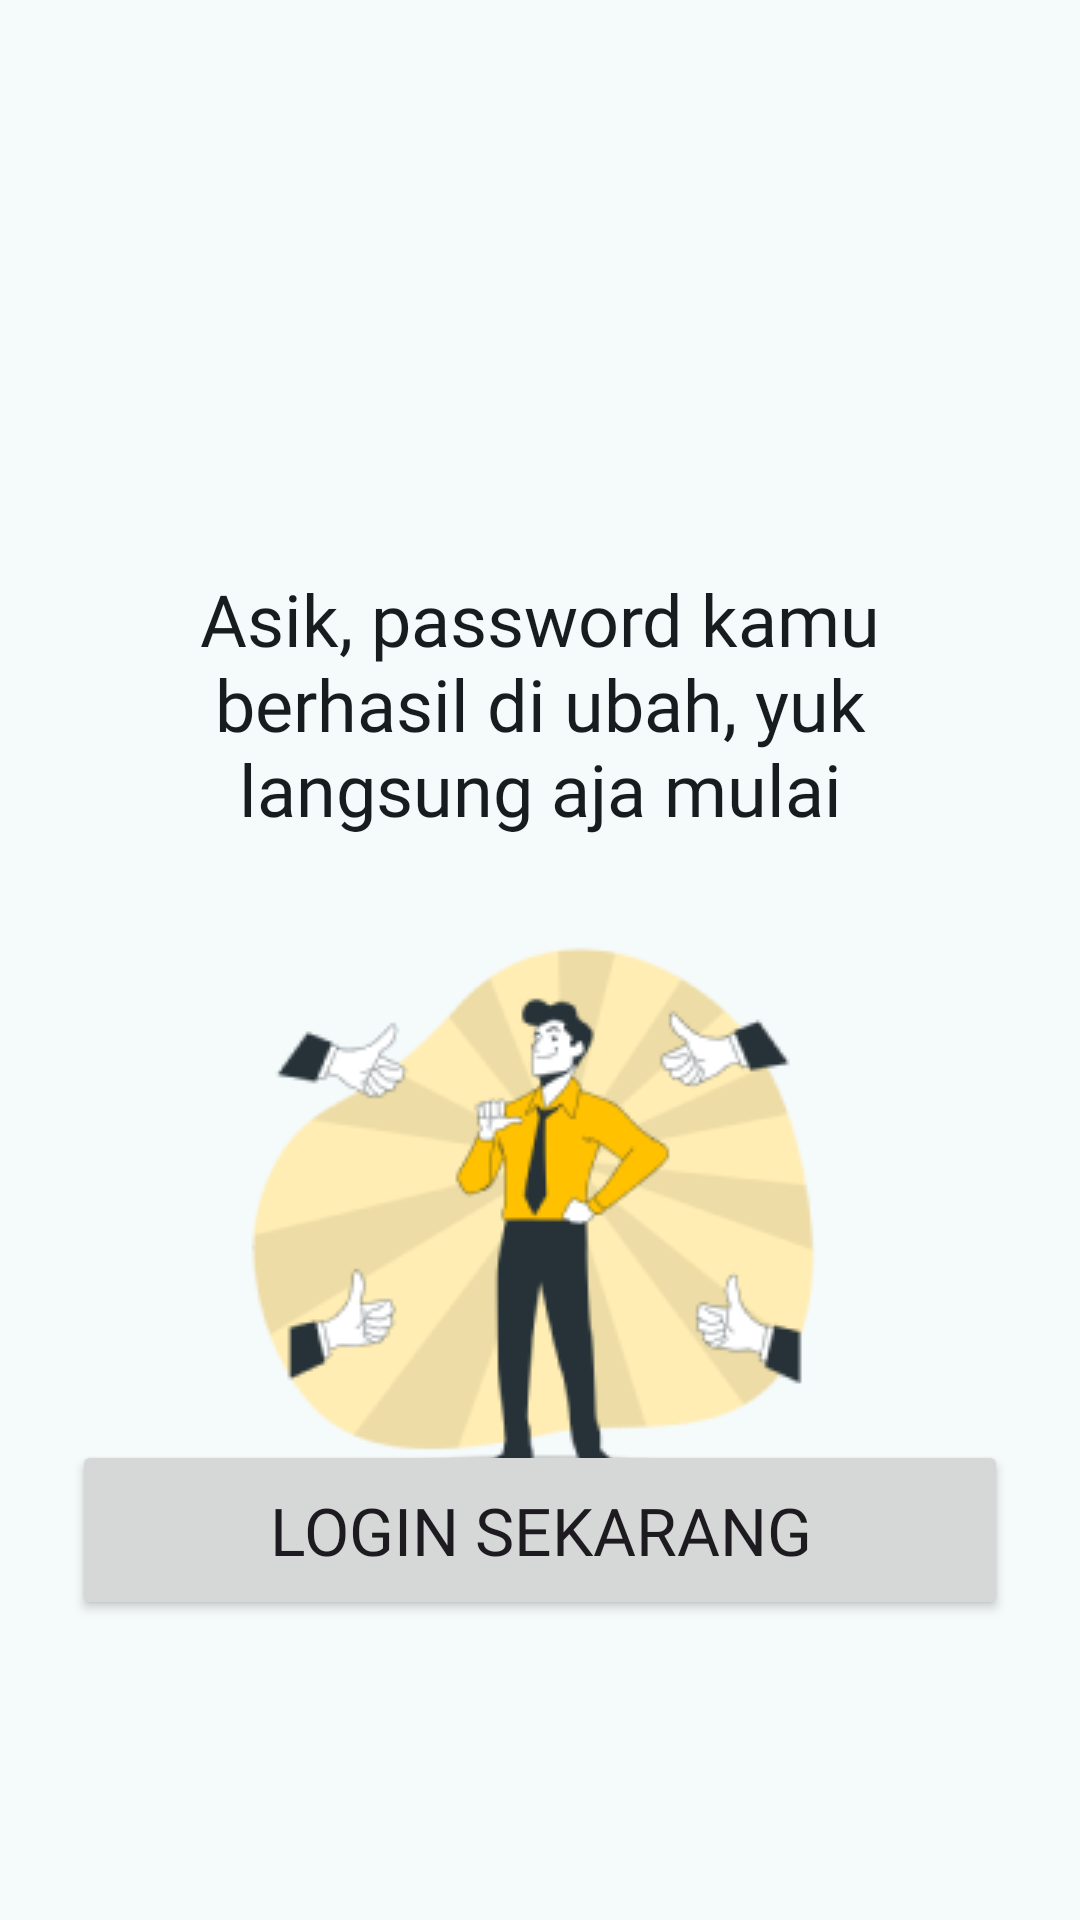

This screen was rendered from an Android layout file. Write that file and the resources it references.
<!-- AndroidManifest.xml: application theme Theme.AllergifyApp -->
<!-- res/layout/activity_change_password_success_screen.xml -->
<?xml version="1.0" encoding="utf-8"?>
<androidx.constraintlayout.widget.ConstraintLayout xmlns:android="http://schemas.android.com/apk/res/android"
    xmlns:app="http://schemas.android.com/apk/res-auto"
    xmlns:tools="http://schemas.android.com/tools"
    android:id="@+id/main"
    android:layout_width="match_parent"
    android:layout_height="match_parent"
    tools:context=".ui.forgotpasswordscreen.ChangePasswordSuccessScreen">

    <LinearLayout
        android:id="@+id/linearLayout2"
        android:layout_width="match_parent"
        android:layout_height="wrap_content"
        android:orientation="vertical"
        android:paddingStart="24dp"
        android:paddingEnd="24dp"
        app:layout_constraintEnd_toEndOf="parent"
        app:layout_constraintStart_toStartOf="parent"
        app:layout_constraintTop_toTopOf="parent">

        <Button
            android:id="@+id/closeButton"
            style="?attr/materialIconButtonFilledStyle"
            android:layout_width="50dp"
            android:layout_height="50dp"
            android:layout_marginTop="80dp"
            android:contentDescription="@string/filled_icon_btn_desc"
            app:backgroundTint="?attr/colorSecondaryContainer"
            app:icon="@drawable/close_24px"
            app:iconTint="?attr/colorOnSecondaryContainer" />

        <TextView
            android:id="@+id/textView"
            android:layout_width="match_parent"
            android:layout_height="wrap_content"
            android:layout_marginTop="60dp"
            android:fontFamily="@font/poppins_bold"
            android:text="@string/activity_change_password_success_textview_heading"
            android:textAlignment="center"
            android:textColor="?attr/colorOnSurface"
            android:textSize="24sp" />

        <ImageView
            android:id="@+id/imageView9"
            android:layout_width="wrap_content"
            android:layout_height="wrap_content"
            android:layout_gravity="center"
            android:layout_marginTop="30dp"
            app:srcCompat="@drawable/changepassowordsuccessimagevector" />

    </LinearLayout>

    <Button
        android:id="@+id/loginNowButton"
        android:layout_width="match_parent"
        android:layout_height="60dp"
        android:layout_marginBottom="100dp"
        android:fontFamily="@font/poppins_bold"
        android:layout_marginStart="24dp"
        android:layout_marginEnd="24dp"
        android:text="@string/activity_change_password_success_button_login_now"
        android:textSize="22sp"
        app:layout_constraintBottom_toBottomOf="parent"
        app:layout_constraintEnd_toEndOf="parent"
        app:layout_constraintStart_toStartOf="parent" />

</androidx.constraintlayout.widget.ConstraintLayout>
<!-- resources referenced by this layout -->
<resources>
  <string name="activity_change_password_success_button_login_now">Login Sekarang</string>
  
      // Activity Loading Indicator Screen
  <string name="activity_change_password_success_textview_heading">Asik, password kamu berhasil di ubah, yuk langsung aja mulai</string>
  <string name="filled_icon_btn_desc">Tombol</string>
  
      // Bottom Navigation Menu
  <style name="Theme.AllergifyApp" parent="AppTheme" />
  <color name="md_theme_light_primary">#006973</color>
  <color name="md_theme_light_onPrimary">#FFFFFF</color>
  <color name="md_theme_light_primaryContainer">#9DF0FB</color>
  <color name="md_theme_light_onPrimaryContainer">#001F23</color>
  <color name="md_theme_light_secondary">#4A6366</color>
  <color name="md_theme_light_onSecondary">#FFFFFF</color>
  <color name="md_theme_light_secondaryContainer">#CDE7EB</color>
  <color name="md_theme_light_onSecondaryContainer">#051F22</color>
  <color name="md_theme_light_tertiary">#515E7D</color>
  <color name="md_theme_light_onTertiary">#FFFFFF</color>
  <color name="md_theme_light_tertiaryContainer">#D9E2FF</color>
  <color name="md_theme_light_onTertiaryContainer">#0D1B37</color>
  <color name="md_theme_light_error">#BA1A1A</color>
  <color name="md_theme_light_onError">#FFFFFF</color>
  <color name="md_theme_light_errorContainer">#FFDAD6</color>
  <color name="md_theme_light_onErrorContainer">#410002</color>
  <color name="md_theme_light_background">#F5FAFB</color>
  <color name="md_theme_light_onBackground">#171D1E</color>
  <color name="md_theme_light_surface">#F5FAFB</color>
  <color name="md_theme_light_onSurface">#171D1E</color>
  <color name="md_theme_light_surfaceVariant">#DBE4E6</color>
  <color name="md_theme_light_onSurfaceVariant">#3F484A</color>
  <color name="md_theme_light_outline">#6F797A</color>
  <color name="md_theme_light_outlineVariant">#BEC8CA</color>
  <color name="md_theme_light_inverseSurface">#2B3132</color>
  <color name="md_theme_light_inverseOnSurface">#ECF2F3</color>
  <color name="md_theme_light_inversePrimary">#81D3DF</color>
  <color name="md_theme_light_primaryFixed">#9DF0FB</color>
  <color name="md_theme_light_onPrimaryFixed">#001F23</color>
  <color name="md_theme_light_primaryFixedDim">#81D3DF</color>
  <color name="md_theme_light_onPrimaryFixedVariant">#004F57</color>
  <color name="md_theme_light_secondaryFixed">#CDE7EB</color>
  <color name="md_theme_light_onSecondaryFixed">#051F22</color>
  <color name="md_theme_light_secondaryFixedDim">#B1CBCF</color>
  <color name="md_theme_light_onSecondaryFixedVariant">#324B4E</color>
  <color name="md_theme_light_tertiaryFixed">#D9E2FF</color>
  <color name="md_theme_light_onTertiaryFixed">#0D1B37</color>
  <color name="md_theme_light_tertiaryFixedDim">#B9C6EA</color>
  <color name="md_theme_light_onTertiaryFixedVariant">#3A4664</color>
  <color name="md_theme_light_surfaceDim">#D5DBDC</color>
  <color name="md_theme_light_surfaceBright">#F5FAFB</color>
  <color name="md_theme_light_surfaceContainerLowest">#FFFFFF</color>
  <color name="md_theme_light_surfaceContainerLow">#EFF5F5</color>
  <color name="md_theme_light_surfaceContainer">#E9EFF0</color>
  <color name="md_theme_light_surfaceContainerHigh">#E3E9EA</color>
  <color name="md_theme_light_surfaceContainerHighest">#DEE4E4</color>
</resources>
